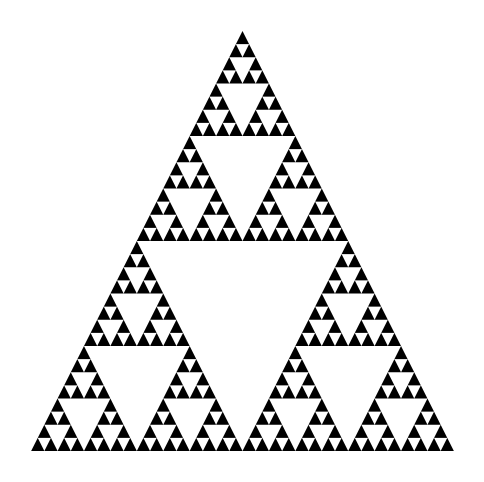

The matplotlib source for this figure:
import matplotlib.pyplot as plt
import numpy as np

def sierpinski_triangle(points, depth):
    if depth == 0:
        plt.fill(*zip(*points), "black")
    else:
        mid1 = (points[0] + points[1]) / 2
        mid2 = (points[1] + points[2]) / 2
        mid3 = (points[2] + points[0]) / 2
        sierpinski_triangle([points[0], mid1, mid3], depth - 1)
        sierpinski_triangle([mid1, points[1], mid2], depth - 1)
        sierpinski_triangle([mid3, mid2, points[2]], depth - 1)

plt.figure(figsize=(6,6))
points = np.array([[0, 0], [1, 0], [0.5, np.sqrt(3)/2]])
sierpinski_triangle(points, depth=5)
plt.axis("off")
plt.show()
